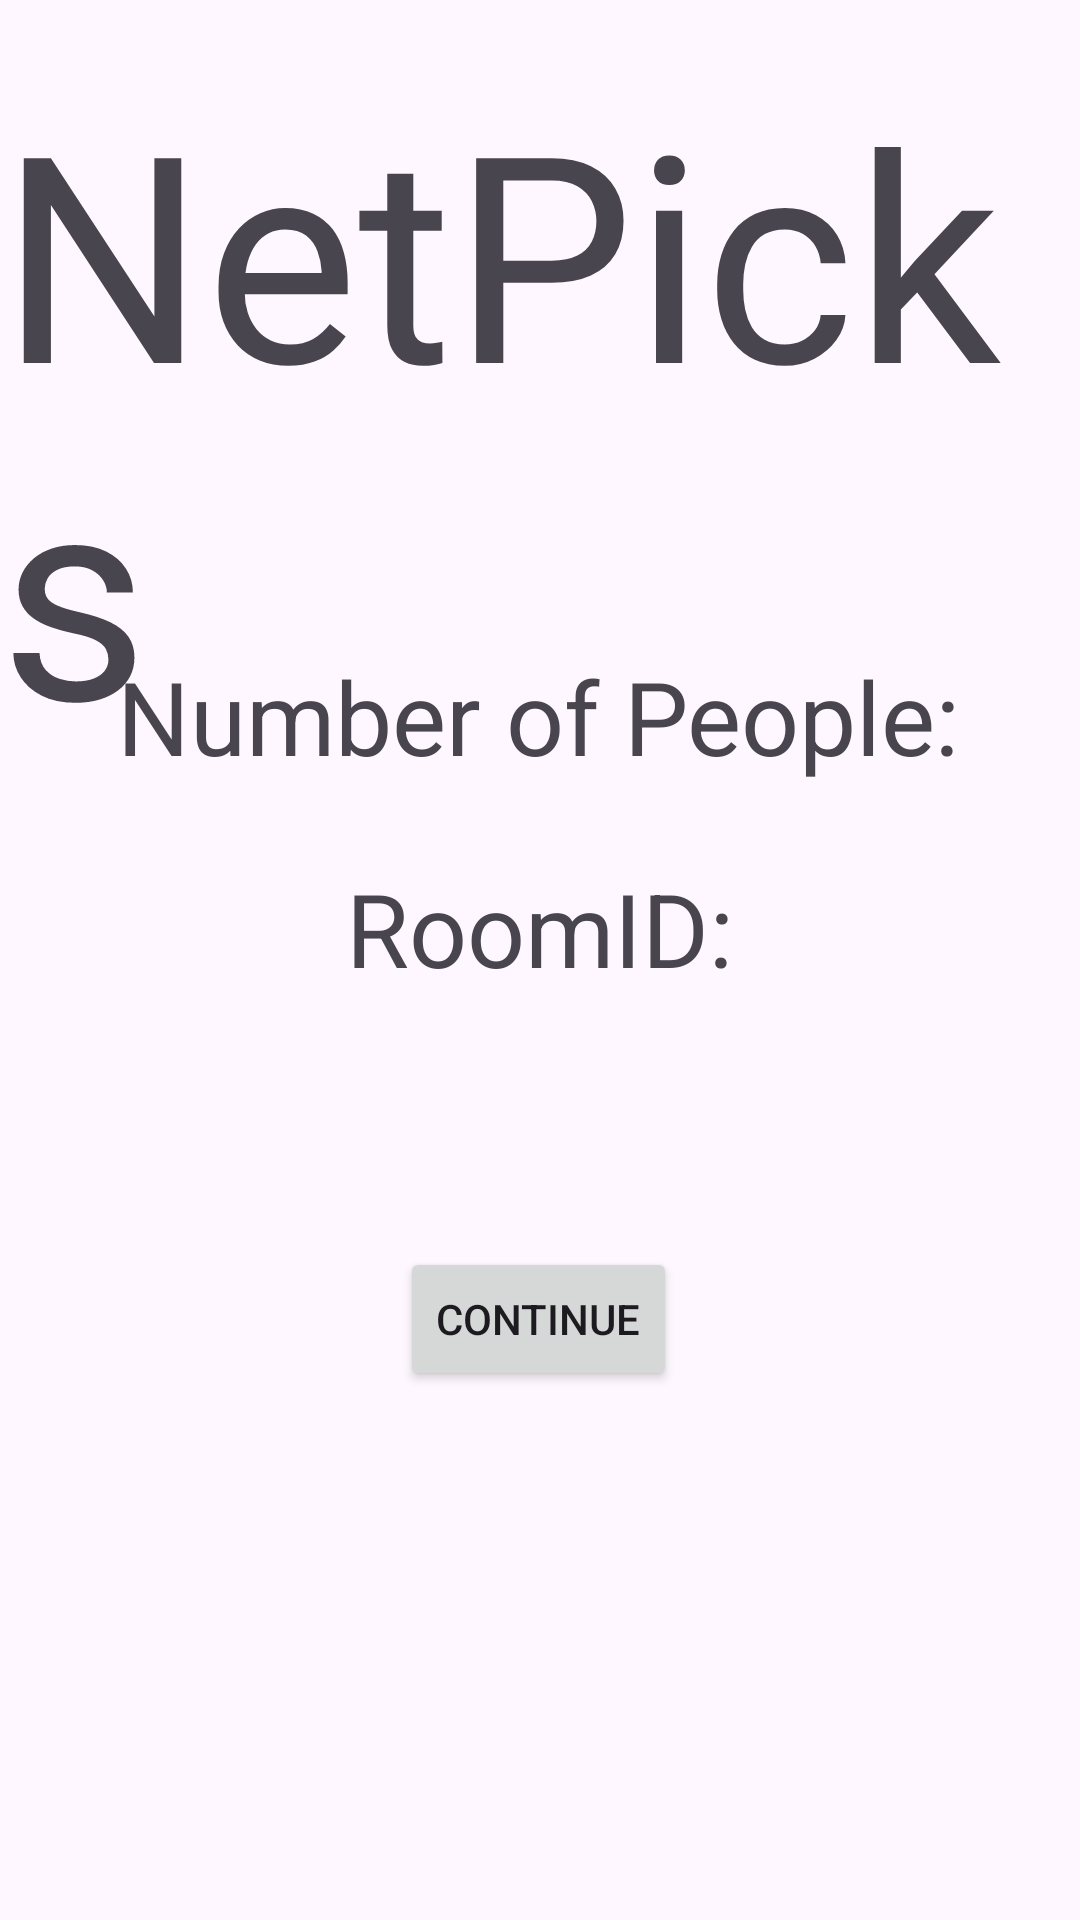

Android layout source for this screen:
<!-- AndroidManifest.xml: application theme Theme.NetPicks -->
<!-- res/layout/room_activity.xml -->
<?xml version="1.0" encoding="utf-8"?>
<androidx.constraintlayout.widget.ConstraintLayout xmlns:android="http://schemas.android.com/apk/res/android"
    xmlns:app="http://schemas.android.com/apk/res-auto"
    xmlns:tools="http://schemas.android.com/tools"
    android:layout_width="match_parent"
    android:layout_height="match_parent">

    <Button
        android:id="@+id/button_continue"
        android:layout_width="wrap_content"
        android:layout_height="wrap_content"
        android:text="@string/Continue"
        app:layout_constraintBottom_toBottomOf="parent"
        app:layout_constraintEnd_toEndOf="parent"
        app:layout_constraintHorizontal_bias="0.498"
        app:layout_constraintStart_toStartOf="parent"
        app:layout_constraintTop_toTopOf="parent"
        app:layout_constraintVertical_bias="0.702" />

    <TextView
        android:id="@+id/Netpicks"
        android:layout_width="wrap_content"
        android:layout_height="wrap_content"
        android:text="@string/NetPicks"
        android:textSize="96sp"
        app:layout_constraintBottom_toBottomOf="parent"
        app:layout_constraintEnd_toEndOf="parent"
        app:layout_constraintStart_toStartOf="parent"
        app:layout_constraintTop_toTopOf="parent"
        app:layout_constraintVertical_bias="0.048" />

    <TextView
        android:id="@+id/text_view_room_id"
        android:layout_width="wrap_content"
        android:layout_height="wrap_content"
        android:text="@string/RoomID"
        android:textSize="34sp"
        app:layout_constraintBottom_toBottomOf="parent"
        app:layout_constraintEnd_toEndOf="parent"
        app:layout_constraintStart_toStartOf="parent"
        app:layout_constraintTop_toTopOf="parent"
        app:layout_constraintVertical_bias="0.482" />

    <TextView
        android:id="@+id/text_view_player_count"
        android:layout_width="wrap_content"
        android:layout_height="wrap_content"
        android:text="@string/NumberPeople"
        android:textSize="34sp"
        app:layout_constraintBottom_toBottomOf="parent"
        app:layout_constraintEnd_toEndOf="parent"
        app:layout_constraintHorizontal_bias="0.495"
        app:layout_constraintStart_toStartOf="parent"
        app:layout_constraintTop_toTopOf="parent"
        app:layout_constraintVertical_bias="0.363" />

</androidx.constraintlayout.widget.ConstraintLayout>
<!-- resources referenced by this layout -->
<resources>
  <string name="Continue">Continue</string>
  <string name="NetPicks">NetPicks</string>
  <string name="NumberPeople">Number of People: </string>
  <string name="RoomID">RoomID:</string>
  <style name="Theme.NetPicks" parent="Base.Theme.NetPicks" />
  <style name="Base.Theme.NetPicks" parent="Theme.Material3.DayNight.NoActionBar">
          
          
      </style>
</resources>
